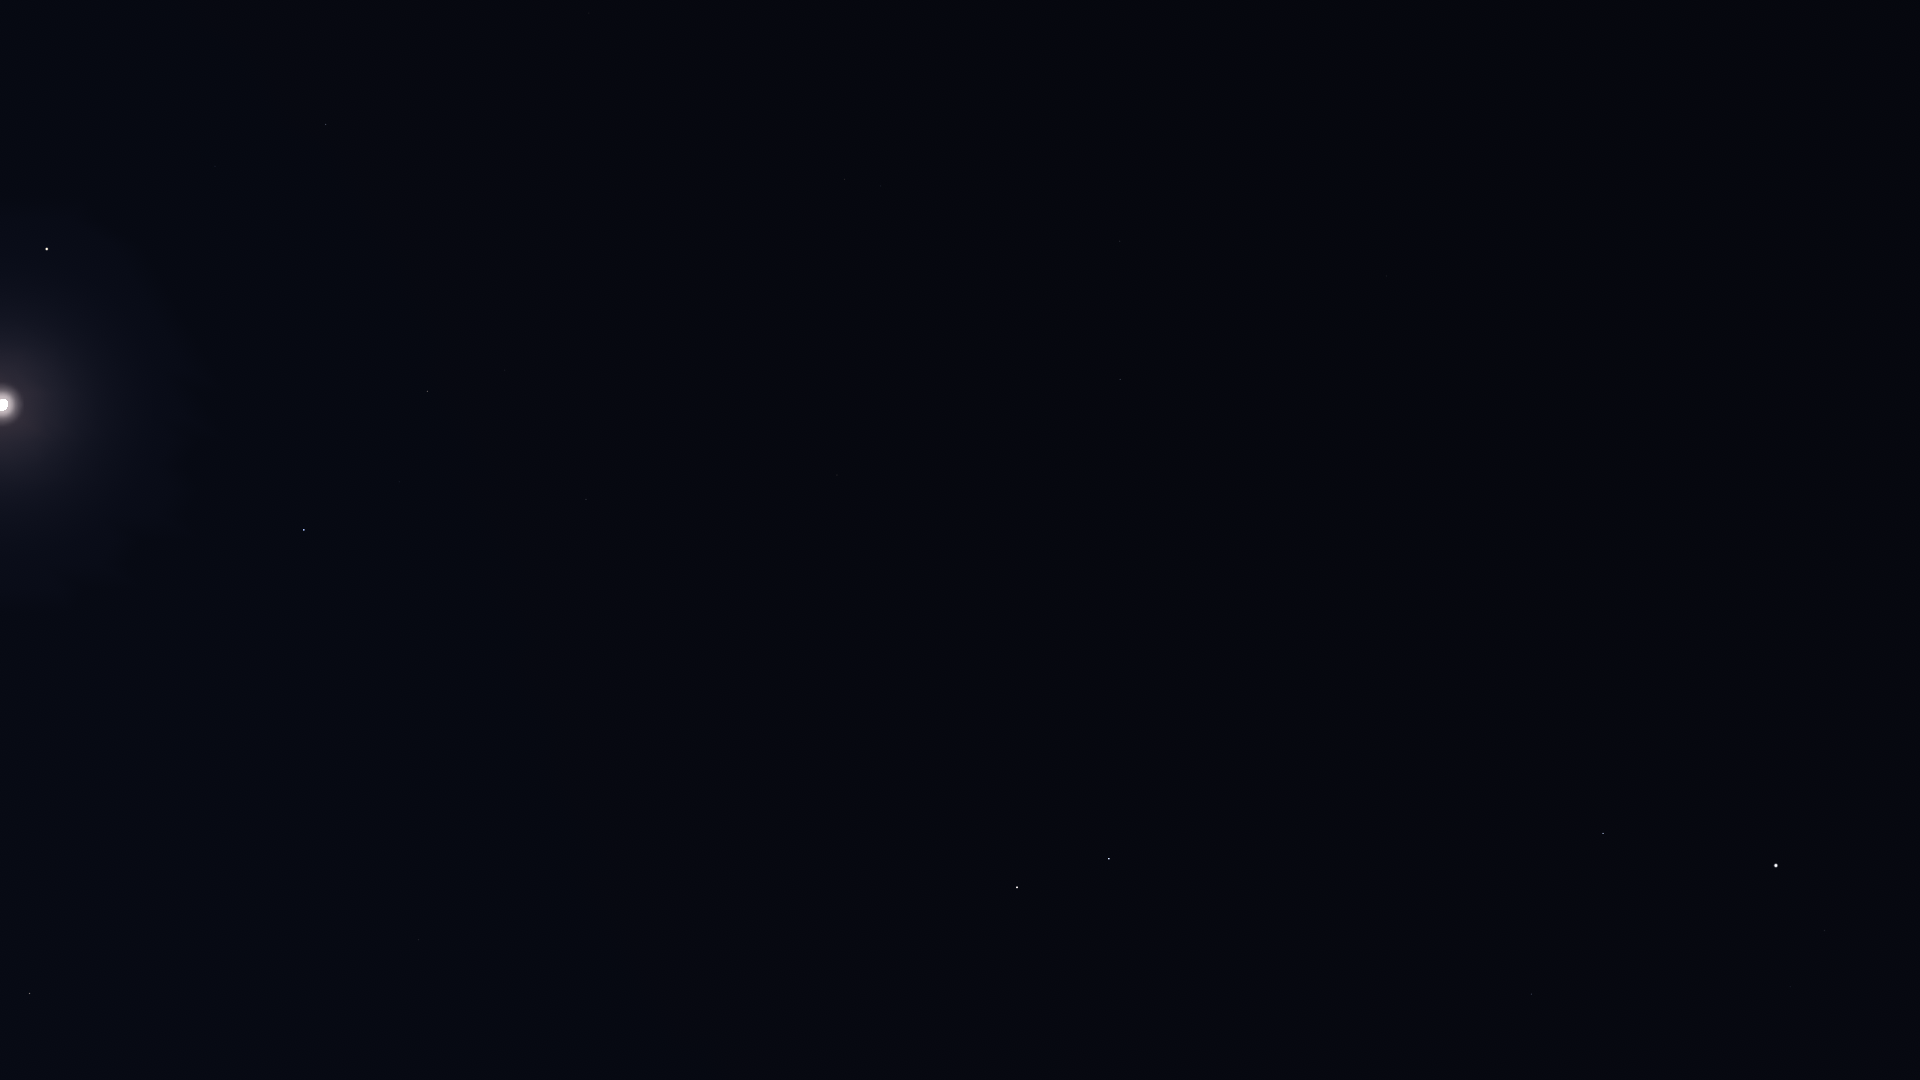

Data behind this chart, as committed beside it:
Star_ID, Name, X, Y
17847, Atlas, 47, 249
23416, Almaaz, 1825, 931
23453, Saclateni, 1807, 995
23767, Haedus, 1791, 987
24003, Mago, 1889, 314
24608, Capella, 1776, 866
25110, HIP 25110, 1884, 78
28360, Menkalinan, 1603, 833
28380, Mahasim, 1532, 994
30060, HIP 30060, 1660, 513
30860, Lucilinburhuc, 1435, 901
32916, Nervia, 1374, 816
33018, HIP 33018, 1287, 939
33449, HIP 33449, 1556, 476
34693, HIP 34693, 1171, 954
35550, HIP 35550, 1023, 1067
36046, HIP 36046, 1084, 953
36145, HIP 36145, 1366, 591
36850, Castor, 1109, 859
36962, HIP 36962, 1034, 935
37740, HIP 37740, 967, 947
37826, Pollux, 1017, 887
40167, Tegmine, 766, 951
40526, Tarf, 613, 1059
40687, Násti, 1420, 288
40843, HIP 40843, 890, 784
40881, Piautos, 838, 828
41075, Alsciaukat, 1128, 547
41704, Muscida, 1386, 276
42402, Minchir, 431, 1050
42446, Gakyid, 595, 911
42556, Meleph, 701, 816
42806, Asellus Borealis, 724, 779
42911, Asellus Australis, 665, 818
43109, Ashlesha, 457, 971
43587, Copernicus, 809, 653
43674, Stribor, 884, 588
44066, Acubens, 512, 846
44127, Talitha, 1120, 380
44248, HIP 44248, 1012, 454
44471, Alkaphrah, 1096, 378
44700, HIP 44700, 942, 477
44946, Nahn, 655, 669
45336, HIP 45336, 288, 904
45688, HIP 45688, 884, 455
45860, HIP 45860, 837, 475
46390, Alphard, 30, 994
46471, Intercrus, 1018, 321
46750, Alterf, 609, 567
46952, HIP 46952, 842, 405
47087, Illyrian, 809, 417
47431, Ukdah, 136, 829
47508, Subra, 343, 682
48455, Rasalas, 610, 446
48711, Bibhā, 29, 783
49593, HIP 49593, 751, 293
49641, HIP 49641, 60, 679
49669, Regulus, 304, 530
50335, Adhafera, 505, 370
50372, Tania Borealis, 881, 186
... 9 more rows
